Run: headless pygame with SDL's dummy video driver; simulated clock (each Clock.tick advances the game by its frame time, no real sleeping); random seed 0; keys injected as events and as key.get_pressed() state; no mouse input.
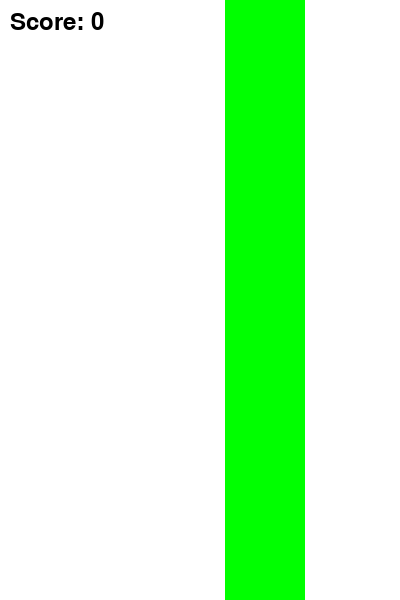
Frame 1 of 1 · flips 1–60 · no input (game ended)

The pygame program that drew these frames:

import pygame
import random

# Inicjalizacja Pygame
pygame.init()

# Parametry gry
WIDTH, HEIGHT = 400, 600
FPS = 60
GRAVITY = 0.5
JUMP_STRENGTH = -10
PIPE_SPEED = 5
PIPE_GAP = 150

# Kolory
WHITE = (255, 255, 255)
GREEN = (0, 255, 0)

# Ustawienie okna gry
screen = pygame.display.set_mode((WIDTH, HEIGHT))
pygame.display.set_caption("Flappy Bird")

# Załadowanie obrazków
bird_img = pygame.Surface((40, 30))
bird_img.fill((255, 255, 0))  # Żółty prostokąt jako ptak

pipe_top_img = pygame.Surface((80, HEIGHT))
pipe_top_img.fill(GREEN)  # Zielony prostokąt jako górna rura

pipe_bottom_img = pygame.Surface((80, HEIGHT))
pipe_bottom_img.fill(GREEN)  # Zielony prostokąt jako dolna rura

# Klasa ptaka
class Bird:
    def __init__(self):
        self.x = 100
        self.y = HEIGHT // 2
        self.velocity = 0
        self.rect = pygame.Rect(self.x, self.y, 40, 30)

    def update(self):
        self.velocity += GRAVITY
        self.y += self.velocity
        self.rect.topleft = (self.x, self.y)

    def jump(self):
        self.velocity = JUMP_STRENGTH

    def draw(self, screen):
        screen.blit(bird_img, (self.x, self.y))

# Klasa rur
class Pipe:
    def __init__(self):
        self.x = WIDTH
        self.height = random.randint(100, 400)
        self.rect_top = pygame.Rect(self.x, 0, 80, self.height)
        self.rect_bottom = pygame.Rect(self.x, self.height + PIPE_GAP, 80, HEIGHT - self.height - PIPE_GAP)

    def update(self):
        self.x -= PIPE_SPEED
        self.rect_top.topleft = (self.x, 0)
        self.rect_bottom.topleft = (self.x, self.height + PIPE_GAP)

    def draw(self, screen):
        screen.blit(pipe_top_img, self.rect_top)
        screen.blit(pipe_bottom_img, self.rect_bottom)

# Funkcja główna
def main():
    clock = pygame.time.Clock()
    bird = Bird()
    pipes = [Pipe()]
    score = 0
    font = pygame.font.Font(None, 36)

    running = True
    while running:
        clock.tick(FPS)

        # Obsługa zdarzeń
        for event in pygame.event.get():
            if event.type == pygame.QUIT:
                running = False
            if event.type == pygame.KEYDOWN and event.key == pygame.K_SPACE:
                bird.jump()

        # Aktualizacja stanu gry
        bird.update()

        # Sprawdzanie kolizji z górą lub dołem ekranu
        if bird.y > HEIGHT or bird.y < 0:
            running = False

        # Aktualizacja rur
        for pipe in pipes:
            pipe.update()
            # Sprawdzanie kolizji z rurami
            if bird.rect.colliderect(pipe.rect_top) or bird.rect.colliderect(pipe.rect_bottom):
                running = False

        # Usuwanie rury, która wyszła poza ekran
        if pipes[0].x < -80:
            pipes.pop(0)
            score += 1

        # Dodawanie nowych rur
        if pipes[-1].x < WIDTH // 2:
            pipes.append(Pipe())

        # Rysowanie
        screen.fill(WHITE)
        bird.draw(screen)
        for pipe in pipes:
            pipe.draw(screen)

        # Wyświetlanie wyniku
        score_text = font.render(f"Score: {score}", True, (0, 0, 0))
        screen.blit(score_text, (10, 10))

        pygame.display.flip()

    pygame.quit()

if __name__ == "__main__":
    main()
